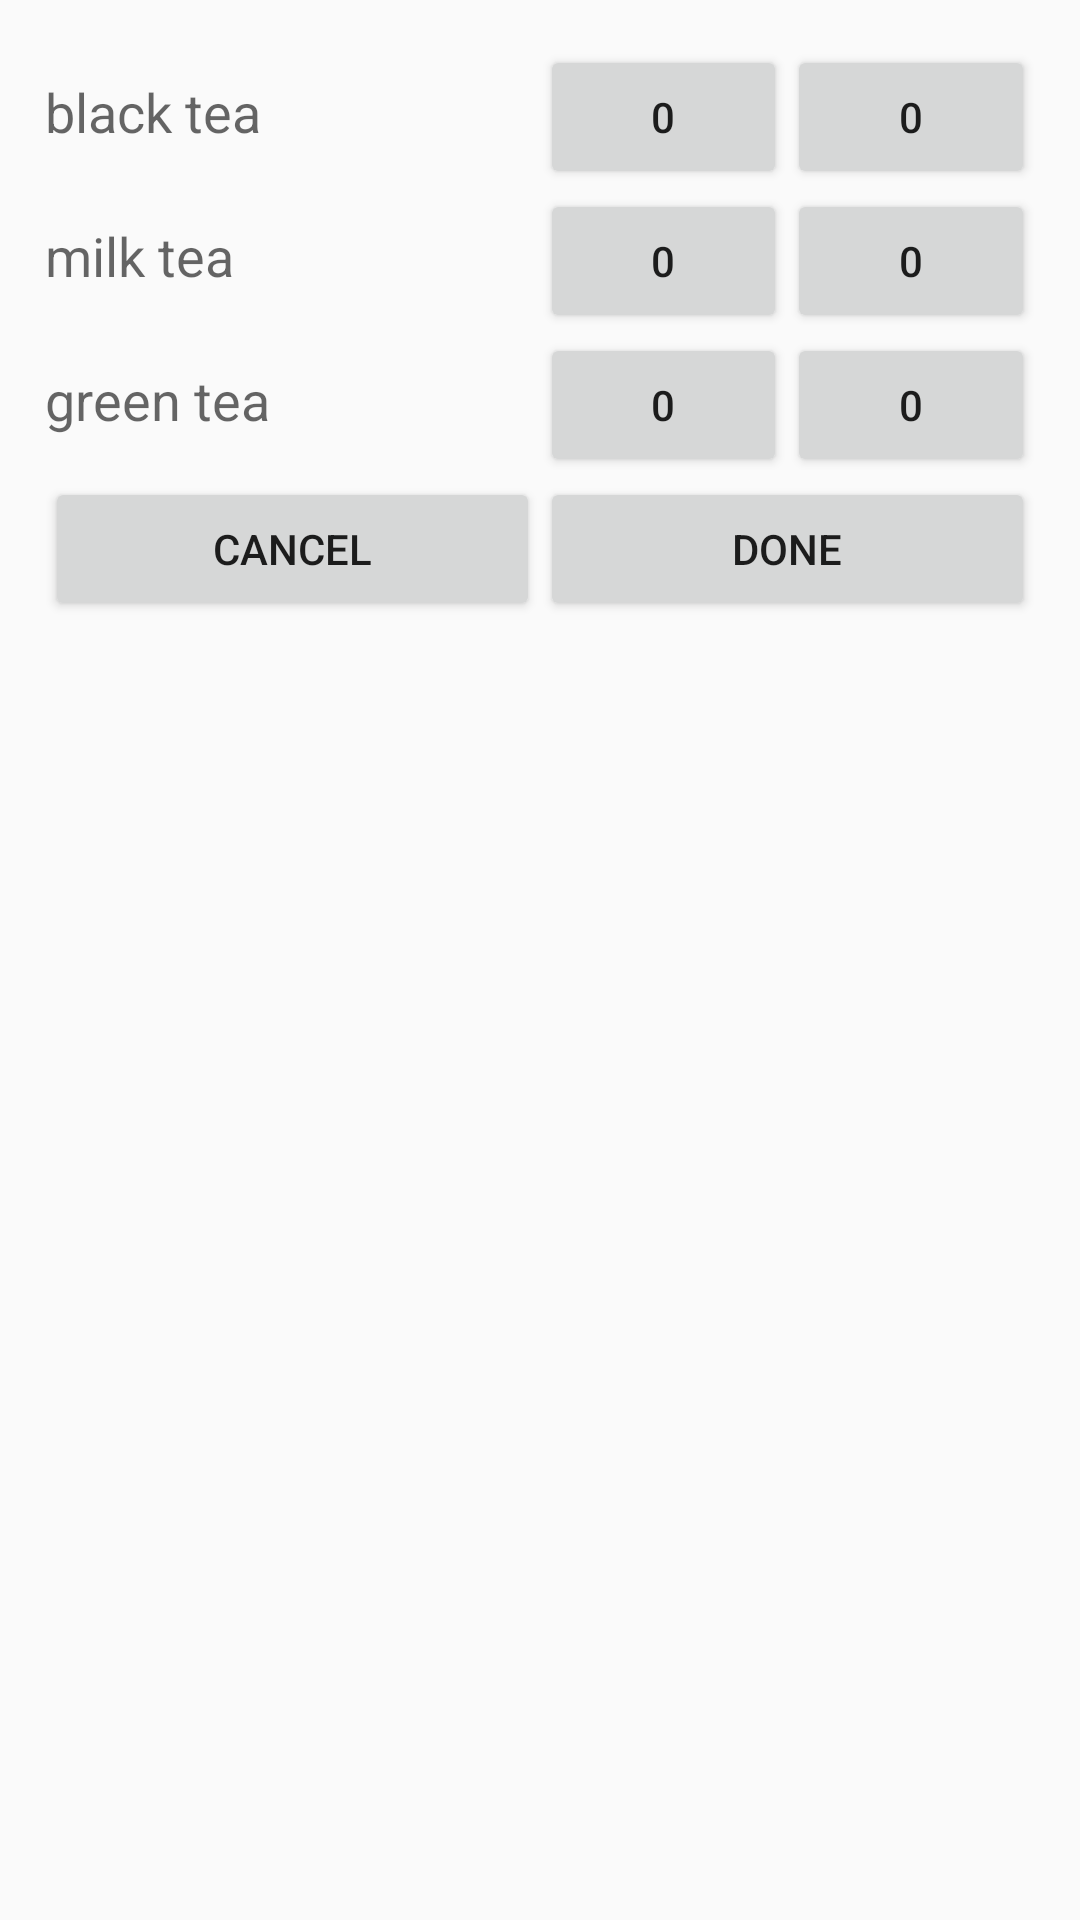

Here is an Android app screen rendered from its layout file. Give the layout XML and the strings, colors and styles it references.
<!-- AndroidManifest.xml: activity theme AppTheme -->
<!-- res/layout/activity_drink_menu.xml -->
<?xml version="1.0" encoding="utf-8"?>
<LinearLayout
    xmlns:android="http://schemas.android.com/apk/res/android"
    xmlns:tools="http://schemas.android.com/tools"
    android:layout_width="match_parent"
    android:layout_height="match_parent"
    android:orientation="vertical"
    android:padding="15dp"
    android:id="@+id/root">

    <LinearLayout
        android:orientation="horizontal"
        android:layout_width="match_parent"
        android:layout_height="wrap_content">

        <TextView
            android:layout_width="0dp"
            android:layout_height="wrap_content"
            android:textAppearance="?android:attr/textAppearanceMedium"
            android:text="black tea"
            android:id="@+id/textView2"
            android:layout_weight="2"/>

        <Button
            android:layout_width="0dp"
            android:layout_height="wrap_content"
            android:text="0"
            android:id="@+id/button2"
            android:layout_weight="1"
            android:onClick="add"/>

        <Button
            android:layout_width="0dp"
            android:layout_height="wrap_content"
            android:text="0"
            android:id="@+id/button3"
            android:layout_weight="1"
            android:onClick="add"/>

    </LinearLayout>

    <LinearLayout
        android:orientation="horizontal"
        android:layout_width="match_parent"
        android:layout_height="wrap_content"
>

        <TextView
            android:layout_width="0dp"
            android:layout_height="wrap_content"
            android:textAppearance="?android:attr/textAppearanceMedium"
            android:text="milk tea"
            android:id="@+id/textView3"
            android:layout_weight="2"/>

        <Button
            android:layout_width="0dp"
            android:layout_height="wrap_content"
            android:text="0"
            android:id="@+id/button4"
            android:layout_weight="1"
            android:onClick="add"/>

        <Button
            android:layout_width="0dp"
            android:layout_height="wrap_content"
            android:text="0"
            android:id="@+id/button5"
            android:layout_weight="1"
            android:onClick="add"/>
    </LinearLayout>

    <LinearLayout
        android:orientation="horizontal"
        android:layout_width="match_parent"
        android:layout_height="wrap_content"
>

        <TextView
            android:layout_width="0dp"
            android:layout_height="wrap_content"
            android:textAppearance="?android:attr/textAppearanceMedium"
            android:text="green tea"
            android:id="@+id/textView4"
            android:layout_weight="2"/>

        <Button
            android:layout_width="0dp"
            android:layout_height="wrap_content"
            android:text="0"
            android:id="@+id/button6"
            android:layout_weight="1"
            android:onClick="add"/>

        <Button
            android:layout_width="0dp"
            android:layout_height="wrap_content"
            android:text="0"
            android:id="@+id/button7"
            android:layout_weight="1"
            android:onClick="add"/>
    </LinearLayout>

    <LinearLayout
        android:orientation="horizontal"
        android:layout_width="match_parent"
        android:layout_height="wrap_content">

        <Button
            android:layout_width="0dp"
            android:layout_height="wrap_content"
            android:text="cancel"
            android:id="@+id/button8"
            android:layout_weight="1"/>

        <Button
            android:layout_width="0dp"
            android:layout_height="wrap_content"
            android:text="done"
            android:id="@+id/button10"
            android:layout_weight="1"
            android:onClick="done"/>

</LinearLayout>

</LinearLayout>
<!-- resources referenced by this layout -->
<resources>
  <style name="AppTheme" parent="Theme.AppCompat.Light.DarkActionBar">
          <item name="colorPrimary">@color/colorPrimary</item>
          <item name="colorPrimaryDark">@color/colorPrimaryDark</item>
          <item name="colorAccent">@color/colorAccent</item>
      </style>
  <!-- not gathered from this repository: default colours our renderer supplied (Android Studio template values) -->
  <color name="colorPrimary">#FF6200EE</color>
  <color name="colorPrimaryDark">#FF3700B3</color>
  <color name="colorAccent">#FF03DAC5</color>
</resources>
